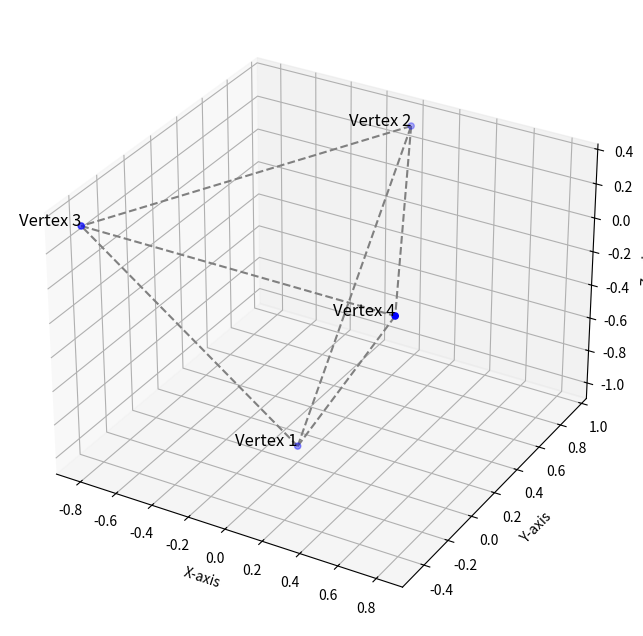

Generate this figure with matplotlib:
import matplotlib.pyplot as plt
from mpl_toolkits.mplot3d import Axes3D

# Data koordinat dari vertex
vertices = [
    (0.0000, 0.0000, -1.0000),  # Vertex 1
    (0.0000, 0.9428, 0.3333),   # Vertex 2
    (-0.8165, -0.4714, 0.3333), # Vertex 3
    (0.8165, -0.4714, 0.3333)   # Vertex 4
]

# Memisahkan nilai x, y, z
x_vals = [v[0] for v in vertices]
y_vals = [v[1] for v in vertices]
z_vals = [v[2] for v in vertices]

# Membuat plot 3D
fig = plt.figure(figsize=(8, 8))
ax = fig.add_subplot(111, projection='3d')

# Plot titik-titik vertex
ax.scatter(x_vals, y_vals, z_vals, color='blue')

# Menandai setiap titik dengan label
for i, (x, y, z) in enumerate(vertices):
    ax.text(x, y, z, f'Vertex {i+1}', fontsize=12, ha='right')

# Menghubungkan vertex untuk membentuk wajah (seperti tetrahedron)
edges = [
    (0, 1), (0, 2), (0, 3),  # Garis dari Vertex 1 ke Vertex 2, 3, 4
    (1, 2), (1, 3), (2, 3)   # Garis dari Vertex 2 ke Vertex 3, Vertex 2 ke Vertex 4, Vertex 3 ke Vertex 4
]

# Menggambar garis penghubung
for edge in edges:
    x_edge = [x_vals[edge[0]], x_vals[edge[1]]]
    y_edge = [y_vals[edge[0]], y_vals[edge[1]]]
    z_edge = [z_vals[edge[0]], z_vals[edge[1]]]
    ax.plot(x_edge, y_edge, z_edge, color='gray', linestyle='--')

# Menetapkan label sumbu
ax.set_xlabel('X-axis')
ax.set_ylabel('Y-axis')
ax.set_zlabel('Z-axis')

# Menampilkan plot
plt.show()
